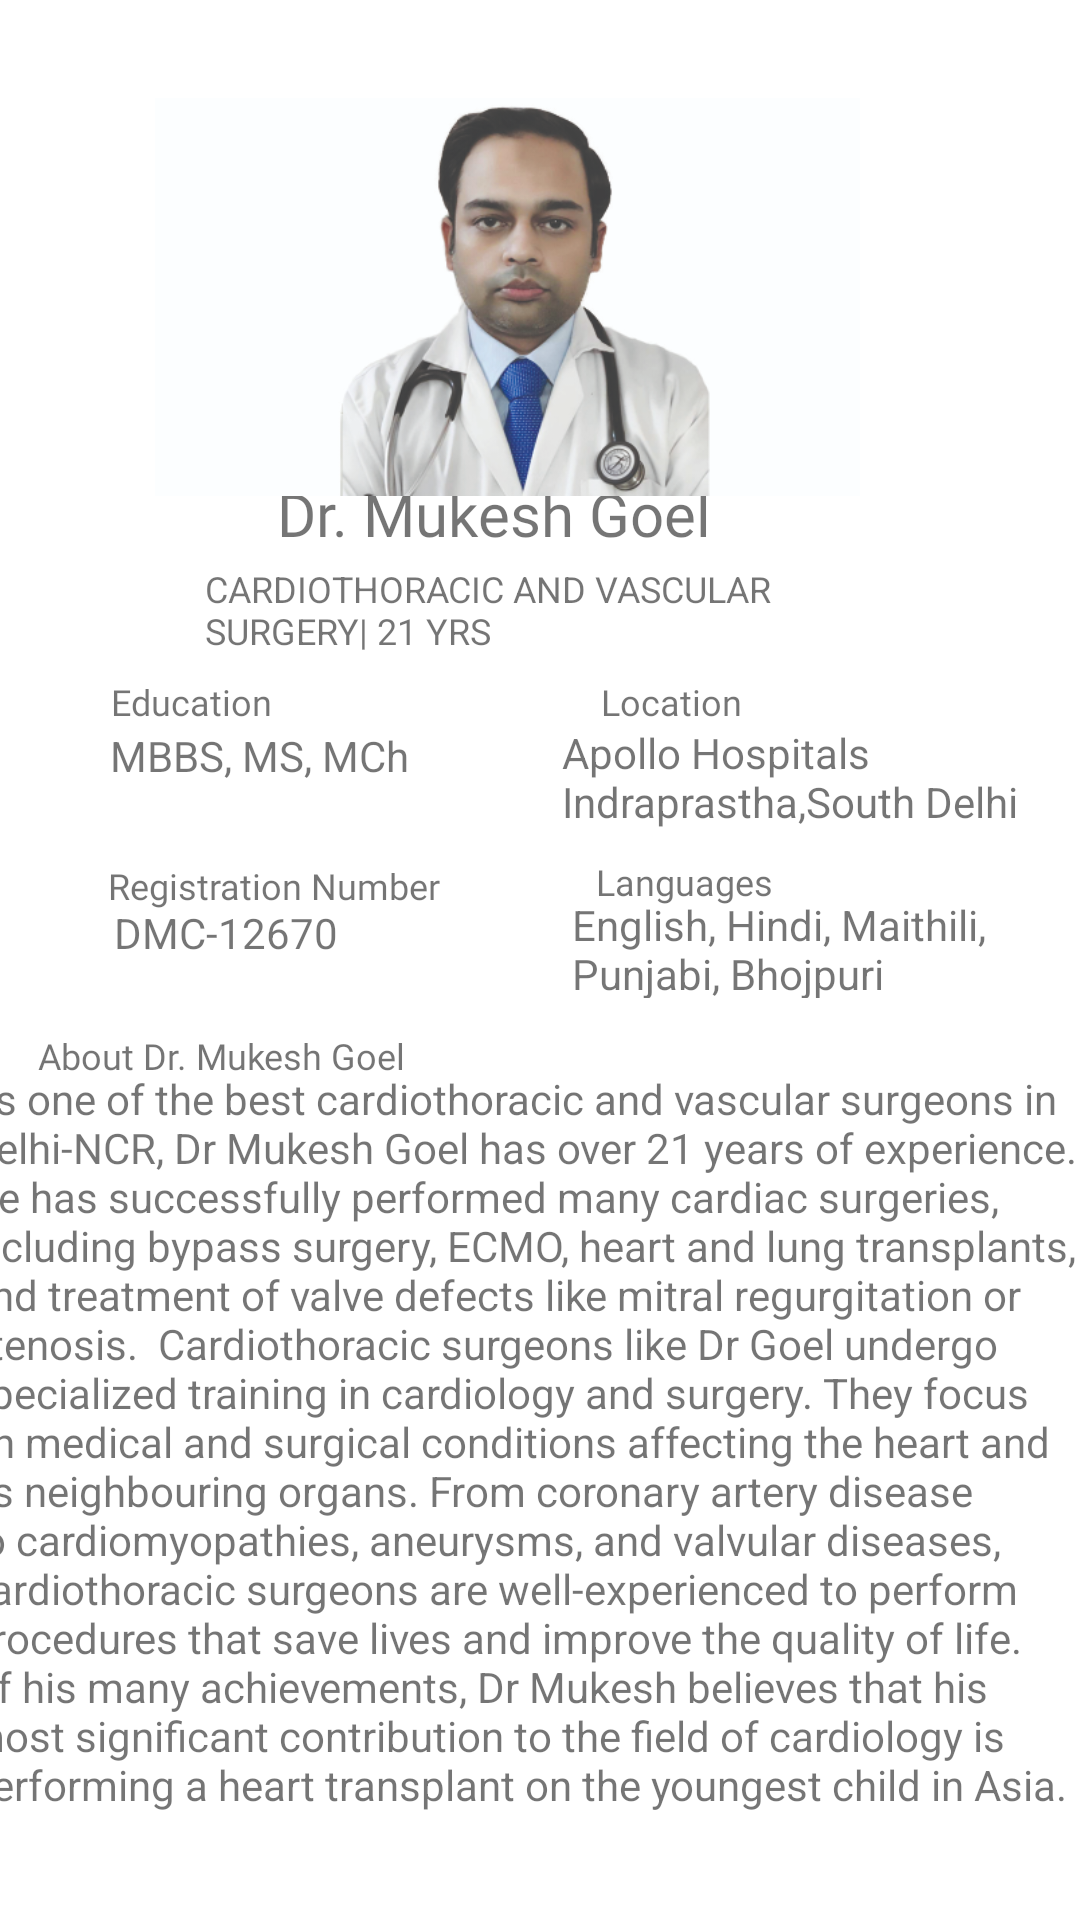

This screen was rendered from an Android layout file. Write that file and the resources it references.
<!-- AndroidManifest.xml: application theme Theme.Remedoc_plus -->
<!-- res/layout/activity_search_doc1.xml -->
<?xml version="1.0" encoding="utf-8"?>
<androidx.constraintlayout.widget.ConstraintLayout xmlns:android="http://schemas.android.com/apk/res/android"
    xmlns:app="http://schemas.android.com/apk/res-auto"
    xmlns:tools="http://schemas.android.com/tools"
    android:layout_width="match_parent"
    android:layout_height="match_parent"
    tools:context=".search_doc1">

    <TextView
        android:id="@+id/doc1_loc"
        android:layout_width="wrap_content"
        android:layout_height="wrap_content"
        android:fontFamily="@font/acme"
        android:text="Location"
        android:textSize="12sp"
        app:layout_constraintBottom_toBottomOf="parent"
        app:layout_constraintEnd_toEndOf="parent"
        app:layout_constraintHorizontal_bias="0.64"
        app:layout_constraintStart_toStartOf="parent"
        app:layout_constraintTop_toTopOf="parent"
        app:layout_constraintVertical_bias="0.362" />

    <TextView
        android:id="@+id/doc1_bio1"
        android:layout_width="205dp"
        android:layout_height="35dp"
        android:text="CARDIOTHORACIC AND VASCULAR SURGERY| 21 YRS"
        android:textSize="12sp"
        app:layout_constraintBottom_toBottomOf="parent"
        app:layout_constraintEnd_toEndOf="parent"
        app:layout_constraintHorizontal_bias="0.441"
        app:layout_constraintStart_toStartOf="parent"
        app:layout_constraintTop_toTopOf="parent"
        app:layout_constraintVertical_bias="0.311" />

    <TextView
        android:id="@+id/textView12"
        android:layout_width="wrap_content"
        android:layout_height="wrap_content"
        android:fontFamily="@font/archivo_black"
        android:text="Dr. Mukesh Goel"
        android:textSize="20sp"
        app:layout_constraintBottom_toBottomOf="parent"
        app:layout_constraintEnd_toEndOf="parent"
        app:layout_constraintHorizontal_bias="0.429"
        app:layout_constraintStart_toStartOf="parent"
        app:layout_constraintTop_toTopOf="parent"
        app:layout_constraintVertical_bias="0.257" />

    <TextView
        android:id="@+id/textView11"
        android:layout_width="381dp"
        android:layout_height="280dp"
        android:text="As one of the best cardiothoracic and vascular surgeons in Delhi-NCR, Dr Mukesh Goel has over 21 years of experience. He has successfully performed many cardiac surgeries, including bypass surgery, ECMO, heart and lung transplants, and treatment of valve defects like mitral regurgitation or stenosis.  Cardiothoracic surgeons like Dr Goel undergo specialized training in cardiology and surgery. They focus on medical and surgical conditions affecting the heart and its neighbouring organs. From coronary artery disease to cardiomyopathies, aneurysms, and valvular diseases, cardiothoracic surgeons are well-experienced to perform procedures that save lives and improve the quality of life.  Of his many achievements, Dr Mukesh believes that his most significant contribution to the field of cardiology is performing a heart transplant on the youngest child in Asia."
        app:layout_constraintBottom_toBottomOf="parent"
        app:layout_constraintEnd_toEndOf="parent"
        app:layout_constraintHorizontal_bias="0.533"
        app:layout_constraintStart_toStartOf="parent"
        app:layout_constraintTop_toTopOf="parent"
        app:layout_constraintVertical_bias="0.991" />

    <TextView
        android:id="@+id/textView10"
        android:layout_width="wrap_content"
        android:layout_height="wrap_content"
        android:fontFamily="@font/acme"
        android:text="About Dr. Mukesh Goel"
        android:textSize="12sp"
        app:layout_constraintBottom_toBottomOf="parent"
        app:layout_constraintEnd_toEndOf="parent"
        app:layout_constraintHorizontal_bias="0.053"
        app:layout_constraintStart_toStartOf="parent"
        app:layout_constraintTop_toTopOf="parent"
        app:layout_constraintVertical_bias="0.551" />

    <TextView
        android:id="@+id/textView9"
        android:layout_width="149dp"
        android:layout_height="34dp"
        android:text="English, Hindi, Maithili, Punjabi, Bhojpuri"
        app:layout_constraintBottom_toBottomOf="parent"
        app:layout_constraintEnd_toEndOf="parent"
        app:layout_constraintHorizontal_bias="0.904"
        app:layout_constraintStart_toStartOf="parent"
        app:layout_constraintTop_toTopOf="parent"
        app:layout_constraintVertical_bias="0.493" />

    <TextView
        android:id="@+id/textView8"
        android:layout_width="wrap_content"
        android:layout_height="wrap_content"
        android:text="DMC-12670"
        app:layout_constraintBottom_toBottomOf="parent"
        app:layout_constraintEnd_toEndOf="parent"
        app:layout_constraintHorizontal_bias="0.133"
        app:layout_constraintStart_toStartOf="parent"
        app:layout_constraintTop_toTopOf="parent"
        app:layout_constraintVertical_bias="0.485" />

    <TextView
        android:id="@+id/textView7"
        android:layout_width="wrap_content"
        android:layout_height="wrap_content"
        android:fontFamily="@font/acme"
        android:text="Languages"
        android:textSize="12sp"
        app:layout_constraintBottom_toBottomOf="parent"
        app:layout_constraintEnd_toEndOf="parent"
        app:layout_constraintHorizontal_bias="0.66"
        app:layout_constraintStart_toStartOf="parent"
        app:layout_constraintTop_toTopOf="parent"
        app:layout_constraintVertical_bias="0.458" />

    <TextView
        android:id="@+id/textView5"
        android:layout_width="167dp"
        android:layout_height="37dp"
        android:text="Apollo Hospitals Indraprastha,South Delhi"
        app:layout_constraintBottom_toBottomOf="parent"
        app:layout_constraintEnd_toEndOf="parent"
        app:layout_constraintHorizontal_bias="0.971"
        app:layout_constraintStart_toStartOf="parent"
        app:layout_constraintTop_toTopOf="parent"
        app:layout_constraintVertical_bias="0.4" />

    <TextView
        android:id="@+id/textView4"
        android:layout_width="wrap_content"
        android:layout_height="wrap_content"
        android:text="MBBS, MS, MCh"
        app:layout_constraintBottom_toBottomOf="parent"
        app:layout_constraintEnd_toEndOf="parent"
        app:layout_constraintHorizontal_bias="0.141"
        app:layout_constraintStart_toStartOf="parent"
        app:layout_constraintTop_toTopOf="parent"
        app:layout_constraintVertical_bias="0.39" />

    <TextView
        android:id="@+id/textView"
        android:layout_width="87dp"
        android:layout_height="17dp"
        android:fontFamily="@font/acme"
        android:text="Education"
        android:textSize="12sp"
        app:layout_constraintBottom_toBottomOf="parent"
        app:layout_constraintEnd_toEndOf="parent"
        app:layout_constraintHorizontal_bias="0.135"
        app:layout_constraintStart_toStartOf="parent"
        app:layout_constraintTop_toTopOf="parent"
        app:layout_constraintVertical_bias="0.362" />

    <ImageView
        android:id="@+id/imageView3"
        android:layout_width="235dp"
        android:layout_height="198dp"
        app:layout_constraintBottom_toBottomOf="parent"
        app:layout_constraintEnd_toEndOf="parent"
        app:layout_constraintHorizontal_bias="0.414"
        app:layout_constraintStart_toStartOf="parent"
        app:layout_constraintTop_toTopOf="parent"
        app:layout_constraintVertical_bias="0.0"
        app:srcCompat="@drawable/doc_1" />

    <TextView
        android:id="@+id/textView6"
        android:layout_width="wrap_content"
        android:layout_height="wrap_content"
        android:fontFamily="@font/acme"
        android:text="Registration Number"
        android:textSize="12sp"
        app:layout_constraintBottom_toBottomOf="parent"
        app:layout_constraintEnd_toEndOf="parent"
        app:layout_constraintHorizontal_bias="0.145"
        app:layout_constraintStart_toStartOf="parent"
        app:layout_constraintTop_toTopOf="parent"
        app:layout_constraintVertical_bias="0.46" />

</androidx.constraintlayout.widget.ConstraintLayout>
<!-- resources referenced by this layout -->
<resources>
  <!-- drawable doc_1: png bitmap (drawable, 111413 bytes) -->
  <style name="Theme.Remedoc_plus" parent="Theme.MaterialComponents.DayNight.DarkActionBar">
          
          <item name="colorPrimary">@color/purple_500</item>
          <item name="colorPrimaryVariant">@color/purple_700</item>
          <item name="colorOnPrimary">@color/white</item>
          
          <item name="colorSecondary">@color/teal_200</item>
          <item name="colorSecondaryVariant">@color/teal_700</item>
          <item name="colorOnSecondary">@color/black</item>
          
          <item name="android:statusBarColor">?attr/colorPrimaryVariant</item>
          
      </style>
  <color name="purple_500">#FF6200EE</color>
  <color name="purple_700">#FF3700B3</color>
  <color name="white">#FFFFFFFF</color>
  <color name="teal_200">#FF03DAC5</color>
  <color name="teal_700">#FF018786</color>
  <color name="black">#FF000000</color>
</resources>
